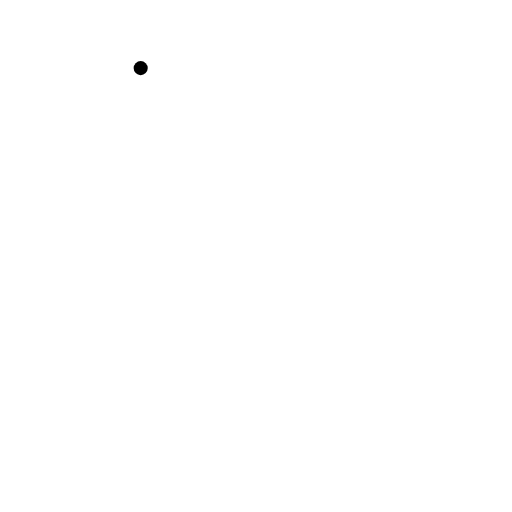
t = 0.00 s
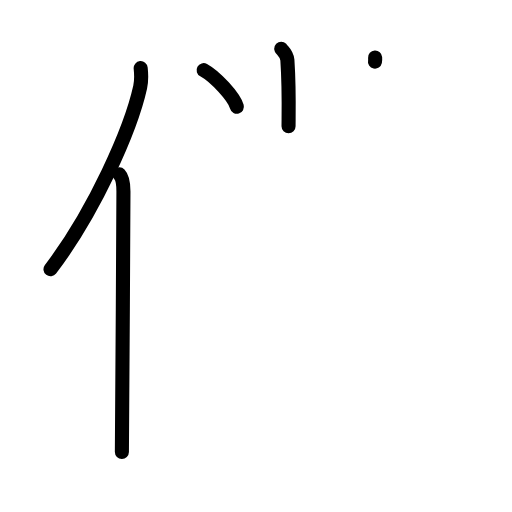
t = 4.38 s
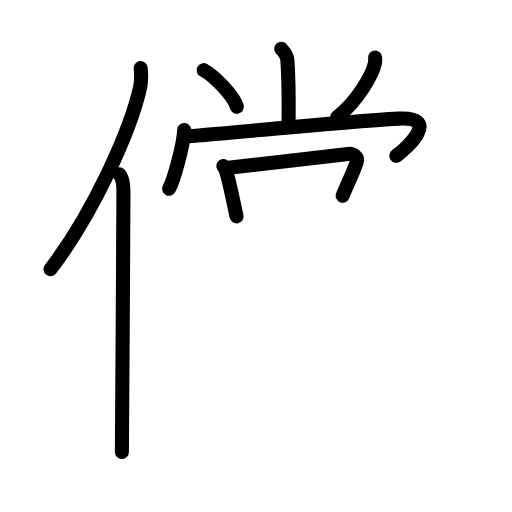
t = 8.75 s
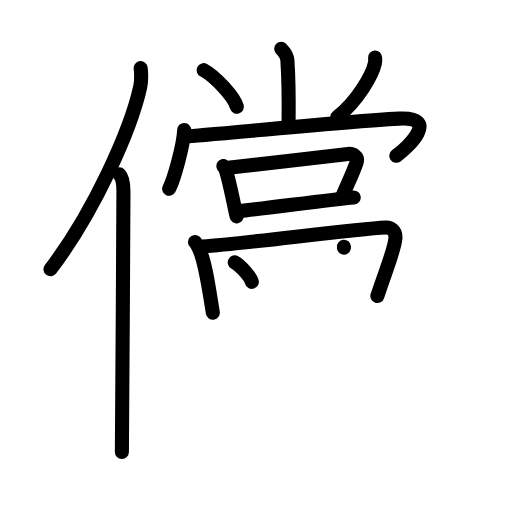
t = 13.13 s
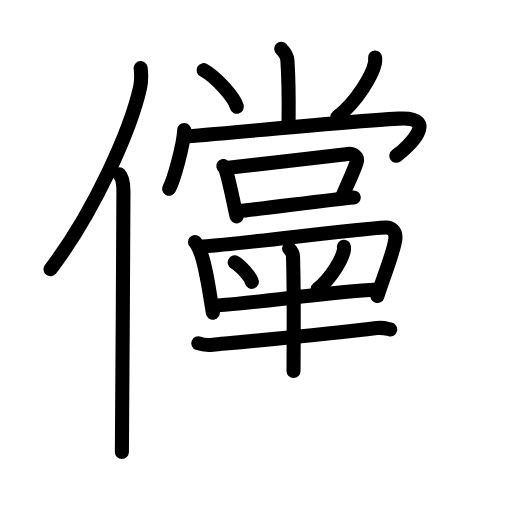
t = 16.58 s
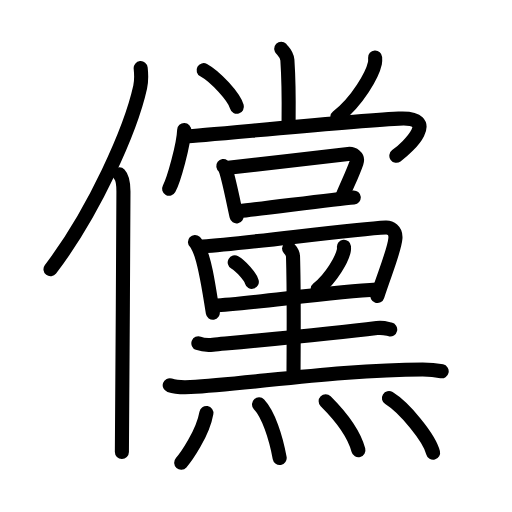
t = 22.00 s

The animated SVG that drew these frames (rendered in a browser with its animation timeline set to each time). Animation: 60 SMIL elements (animate=60); one cycle of 22.00 s.

<?xml version="1.0" encoding="UTF-8"?>
<!--
AniKanjiVG is licensed by CC-BY-SA Paul C. Sommerhoff (https://bitbucket.org/sommerhoff/anikanjivg).
AniKanjiVG uses KanjiVG which is licensed by CC-BY-SA Ulrich Apel (http://kanjivg.tagaini.net).
See also http://creativecommons.org/licenses/by-sa/3.0/
-->
<svg xmlns:kvg='http://kanjivg.tagaini.net' xmlns='http://www.w3.org/2000/svg' width='109' height='109' viewBox='0 0 109 109' style='fill:none;stroke:#000000;stroke-width:3;stroke-linecap:round;stroke-linejoin:round;' id="kvg:kanji_0513b"><g id="kvg:0513b" kvg:element="儻"><g id="kvg:0513b-g1" kvg:element="亻" kvg:variant="true" kvg:original="人" kvg:position="left" kvg:radical="general"><path id="kvg:0513b-s1" kvg:type="㇒" d="M29.95,14.5c0.12,1.16,0.21,2.62-0.11,4.05c-2,9.04-9.75,26.52-19.09,38.77"><animate attributeName="d" begin="0.0s" dur="0.5s" from="M29.95,14.5C29.95,14.5,29.95,14.5,29.95,14.5" to="M29.95,14.5c0.12,1.16,0.21,2.62-0.11,4.05" />
<animate attributeName="d" begin="0.5s" dur="0.5s" from="M29.95,14.5c0.12,1.16,0.21,2.62-0.11,4.05c0,0,0,0,0,0,0" to="M29.95,14.5c0.12,1.16,0.21,2.62-0.11,4.05c-2,9.04-9.75,26.52-19.09,38.77" />
</path>
<path id="kvg:0513b-s2" kvg:type="㇑" d="M25.42,37.11c0.67,0.69,0.86,2.23,0.86,3.66c0,14.77-0.33,45.54-0.33,55.46"><animate attributeName="d" begin="1.0s" dur="0.5s" from="M25.42,37.11C25.42,37.11,25.42,37.11,25.42,37.11" to="M25.42,37.11c0.67,0.69,0.86,2.23,0.86,3.66" />
<animate attributeName="d" begin="1.5s" dur="0.5s" from="M25.42,37.11c0.67,0.69,0.86,2.23,0.86,3.66c0,0,0,0,0,0,0" to="M25.42,37.11c0.67,0.69,0.86,2.23,0.86,3.66c0,14.77-0.33,45.54-0.33,55.46" />
<animate attributeName="d" begin="0s" dur="1.0s" from="M-100,-100" to="M-100,-100" />
</path>
</g>
<g id="kvg:0513b-g2" kvg:element="黨" kvg:position="right"><g id="kvg:0513b-g3" kvg:element="尚" kvg:variant="true" kvg:position="top"><g id="kvg:0513b-g4" kvg:element="⺌" kvg:variant="true" kvg:original="小" kvg:position="top"><path id="kvg:0513b-s3" kvg:type="㇑" d="M59.88,10.37c0.09,0.21,1.21,1.09,1.3,2.41c0.42,6.35,0.25,11.94,0.25,14.11"><animate attributeName="d" begin="2.0s" dur="0.5s" from="M59.88,10.37C59.88,10.37,59.88,10.37,59.88,10.37" to="M59.88,10.37c0.09,0.21,1.21,1.09,1.3,2.41" />
<animate attributeName="d" begin="2.5s" dur="0.5s" from="M59.88,10.37c0.09,0.21,1.21,1.09,1.3,2.41c0,0,0,0,0,0,0" to="M59.88,10.37c0.09,0.21,1.21,1.09,1.3,2.41c0.42,6.35,0.25,11.94,0.25,14.11" />
<animate attributeName="d" begin="0s" dur="2.0s" from="M-100,-100" to="M-100,-100" />
</path>
<path id="kvg:0513b-s4" kvg:type="㇔" d="M43.35,14.94c2.5,1.37,6.46,5.65,7.08,7.79"><animate attributeName="d" begin="3.0s" dur="1.0s" from="M43.35,14.94C43.35,14.94,43.35,14.94,43.35,14.94" to="M43.35,14.94c2.5,1.37,6.46,5.65,7.08,7.79" />
<animate attributeName="d" begin="0s" dur="3.0s" from="M-100,-100" to="M-100,-100" />
</path>
<path id="kvg:0513b-s5" kvg:type="㇒" d="M79.86,12.23c0.02,0.3,0.05,0.77-0.04,1.2c-0.55,2.53-3.69,8.07-8,11.47"><animate attributeName="d" begin="4.0s" dur="0.5s" from="M79.86,12.23C79.86,12.23,79.86,12.23,79.86,12.23" to="M79.86,12.23c0.02,0.3,0.05,0.77-0.04,1.2" />
<animate attributeName="d" begin="4.5s" dur="0.5s" from="M79.86,12.23c0.02,0.3,0.05,0.77-0.04,1.2c0,0,0,0,0,0,0" to="M79.86,12.23c0.02,0.3,0.05,0.77-0.04,1.2c-0.55,2.53-3.69,8.07-8,11.47" />
<animate attributeName="d" begin="0s" dur="4.0s" from="M-100,-100" to="M-100,-100" />
</path>
</g>
<g id="kvg:0513b-g5" kvg:position="bottom"><g id="kvg:0513b-g6" kvg:element="冂" kvg:variant="true"><path id="kvg:0513b-s6" kvg:type="㇔" d="M39.21,27.66c-0.12,3.18-2.19,10.63-3.21,12.53"><animate attributeName="d" begin="5.0s" dur="1.0s" from="M39.21,27.66C39.21,27.66,39.21,27.66,39.21,27.66" to="M39.21,27.66c-0.12,3.18-2.19,10.63-3.21,12.53" />
<animate attributeName="d" begin="0s" dur="5.0s" from="M-100,-100" to="M-100,-100" />
</path>
<path id="kvg:0513b-s7" kvg:type="㇖" d="M39.73,28.99c2.6,0,32.11-3.03,45.16-3.74c8.82-0.48,2.11,6-0.51,7.92"><animate attributeName="d" begin="6.0s" dur="0.5s" from="M39.73,28.99C39.73,28.99,39.73,28.99,39.73,28.99" to="M39.73,28.99c2.6,0,32.11-3.03,45.16-3.74" />
<animate attributeName="d" begin="6.5s" dur="0.5s" from="M39.73,28.99c2.6,0,32.11-3.03,45.16-3.74c0,0,0,0,0,0,0" to="M39.73,28.99c2.6,0,32.11-3.03,45.16-3.74c8.82-0.48,2.11,6-0.51,7.92" />
<animate attributeName="d" begin="0s" dur="6.0s" from="M-100,-100" to="M-100,-100" />
</path>
</g>
<g id="kvg:0513b-g7" kvg:element="口"><path id="kvg:0513b-s8" kvg:type="㇑" d="M47.54,35.35c0.24,0.18,0.51,0.83,0.59,1.07c0.68,2.11,1.55,6.55,2.23,9.64"><animate attributeName="d" begin="7.0s" dur="0.5s" from="M47.54,35.35C47.54,35.35,47.54,35.35,47.54,35.35" to="M47.54,35.35c0.24,0.18,0.51,0.83,0.59,1.07" />
<animate attributeName="d" begin="7.5s" dur="0.5s" from="M47.54,35.35c0.24,0.18,0.51,0.83,0.59,1.07c0,0,0,0,0,0,0" to="M47.54,35.35c0.24,0.18,0.51,0.83,0.59,1.07c0.68,2.11,1.55,6.55,2.23,9.64" />
<animate attributeName="d" begin="0s" dur="7.0s" from="M-100,-100" to="M-100,-100" />
</path>
<path id="kvg:0513b-s9" kvg:type="㇕b" d="M48.59,35.73c4.42-0.45,21.45-2.5,25.53-2.95c1.02-0.11,2.22,0.55,1.78,1.84c-0.71,2.1-1.74,4.18-2.95,7.03"><animate attributeName="d" begin="8.0s" dur="0.3333333333333333s" from="M48.59,35.73C48.59,35.73,48.59,35.73,48.59,35.73" to="M48.59,35.73c4.42-0.45,21.45-2.5,25.53-2.95" />
<animate attributeName="d" begin="8.333333333333334s" dur="0.3333333333333333s" from="M48.59,35.73c4.42-0.45,21.45-2.5,25.53-2.95c0,0,0,0,0,0,0" to="M48.59,35.73c4.42-0.45,21.45-2.5,25.53-2.95c1.02-0.11,2.22,0.55,1.78,1.84" />
<animate attributeName="d" begin="8.666666666666666s" dur="0.3333333333333333s" from="M48.59,35.73c4.42-0.45,21.45-2.5,25.53-2.95c1.02-0.11,2.22,0.55,1.78,1.84c0,0,0,0,0,0,0" to="M48.59,35.73c4.42-0.45,21.45-2.5,25.53-2.95c1.02-0.11,2.22,0.55,1.78,1.84c-0.71,2.1-1.74,4.18-2.95,7.03" />
<animate attributeName="d" begin="0s" dur="8.0s" from="M-100,-100" to="M-100,-100" />
</path>
<path id="kvg:0513b-s10" kvg:type="㇐b" d="M50.86,44.96c5.72-0.61,19.92-2.52,24.45-2.93"><animate attributeName="d" begin="9.0s" dur="1.0s" from="M50.86,44.96C50.86,44.96,50.86,44.96,50.86,44.96" to="M50.86,44.96c5.72-0.61,19.92-2.52,24.45-2.93" />
<animate attributeName="d" begin="0s" dur="9.0s" from="M-100,-100" to="M-100,-100" />
</path>
</g>
</g>
</g>
<g id="kvg:0513b-g8" kvg:element="黑" kvg:variant="true" kvg:original="黒" kvg:position="bottom"><g id="kvg:0513b-g9" kvg:element="里" kvg:variant="true" kvg:position="top"><path id="kvg:0513b-s11" kvg:type="㇑" d="M41.51,51.53c0.3,0.27,0.67,1.04,0.84,1.37c1.35,2.76,2.12,8.52,2.96,13.67"><animate attributeName="d" begin="10.0s" dur="0.5s" from="M41.51,51.53C41.51,51.53,41.51,51.53,41.51,51.53" to="M41.51,51.53c0.3,0.27,0.67,1.04,0.84,1.37" />
<animate attributeName="d" begin="10.5s" dur="0.5s" from="M41.51,51.53c0.3,0.27,0.67,1.04,0.84,1.37c0,0,0,0,0,0,0" to="M41.51,51.53c0.3,0.27,0.67,1.04,0.84,1.37c1.35,2.76,2.12,8.52,2.96,13.67" />
<animate attributeName="d" begin="0s" dur="10.0s" from="M-100,-100" to="M-100,-100" />
</path>
<path id="kvg:0513b-s12" kvg:type="㇕" d="M43.16,52.46c9.58-0.63,31.66-3.69,38.98-4.02c0.91-0.04,2.17,0.57,2.04,2.27c-0.2,2.56-2.21,7.28-3.84,12.31"><animate attributeName="d" begin="11.0s" dur="0.3333333333333333s" from="M43.16,52.46C43.16,52.46,43.16,52.46,43.16,52.46" to="M43.16,52.46c9.58-0.63,31.66-3.69,38.98-4.02" />
<animate attributeName="d" begin="11.333333333333334s" dur="0.3333333333333333s" from="M43.16,52.46c9.58-0.63,31.66-3.69,38.98-4.02c0,0,0,0,0,0,0" to="M43.16,52.46c9.58-0.63,31.66-3.69,38.98-4.02c0.91-0.04,2.17,0.57,2.04,2.27" />
<animate attributeName="d" begin="11.666666666666666s" dur="0.3333333333333333s" from="M43.16,52.46c9.58-0.63,31.66-3.69,38.98-4.02c0.91-0.04,2.17,0.57,2.04,2.27c0,0,0,0,0,0,0" to="M43.16,52.46c9.58-0.63,31.66-3.69,38.98-4.02c0.91-0.04,2.17,0.57,2.04,2.27c-0.2,2.56-2.21,7.28-3.84,12.31" />
<animate attributeName="d" begin="0s" dur="11.0s" from="M-100,-100" to="M-100,-100" />
</path>
<path id="kvg:0513b-s13" kvg:type="㇔" d="M49.97,55.86c1.28,0.73,3.32,3,3.64,4.14"><animate attributeName="d" begin="12.0s" dur="1.0s" from="M49.97,55.86C49.97,55.86,49.97,55.86,49.97,55.86" to="M49.97,55.86c1.28,0.73,3.32,3,3.64,4.14" />
<animate attributeName="d" begin="0s" dur="12.0s" from="M-100,-100" to="M-100,-100" />
</path>
<path id="kvg:0513b-s14" kvg:type="㇒" d="M73.22,52.52c0.02,0.21,0.03,0.55-0.03,0.85c-0.38,1.8-2.57,5.75-5.55,8.17"><animate attributeName="d" begin="13.0s" dur="0.5s" from="M73.22,52.52C73.22,52.52,73.22,52.52,73.22,52.52" to="M73.22,52.52c0.02,0.21,0.03,0.55-0.03,0.85" />
<animate attributeName="d" begin="13.5s" dur="0.5s" from="M73.22,52.52c0.02,0.21,0.03,0.55-0.03,0.85c0,0,0,0,0,0,0" to="M73.22,52.52c0.02,0.21,0.03,0.55-0.03,0.85c-0.38,1.8-2.57,5.75-5.55,8.17" />
<animate attributeName="d" begin="0s" dur="13.0s" from="M-100,-100" to="M-100,-100" />
</path>
<path id="kvg:0513b-s15" kvg:type="㇐" d="M45.59,65.05c6.9-0.27,25.07-2.98,34.6-3.42"><animate attributeName="d" begin="14.0s" dur="1.0s" from="M45.59,65.05C45.59,65.05,45.59,65.05,45.59,65.05" to="M45.59,65.05c6.9-0.27,25.07-2.98,34.6-3.42" />
<animate attributeName="d" begin="0s" dur="14.0s" from="M-100,-100" to="M-100,-100" />
</path>
<path id="kvg:0513b-s16" kvg:type="㇑" d="M61.54,52.89c0.56,0.6,0.82,0.96,0.84,1.7c0.26,8.48,0.11,21.4,0.11,24.39"><animate attributeName="d" begin="15.0s" dur="0.5s" from="M61.54,52.89C61.54,52.89,61.54,52.89,61.54,52.89" to="M61.54,52.89c0.56,0.6,0.82,0.96,0.84,1.7" />
<animate attributeName="d" begin="15.5s" dur="0.5s" from="M61.54,52.89c0.56,0.6,0.82,0.96,0.84,1.7c0,0,0,0,0,0,0" to="M61.54,52.89c0.56,0.6,0.82,0.96,0.84,1.7c0.26,8.48,0.11,21.4,0.11,24.39" />
<animate attributeName="d" begin="0s" dur="15.0s" from="M-100,-100" to="M-100,-100" />
</path>
<path id="kvg:0513b-s17" kvg:type="㇐" d="M42.23,73.08c0.81,0.31,2.29,0.39,3.1,0.31c9.66-0.9,24.98-2.29,34.91-3.55c1.34-0.17,2.16,0.15,2.83,0.3"><animate attributeName="d" begin="16.0s" dur="0.3333333333333333s" from="M42.23,73.08C42.23,73.08,42.23,73.08,42.23,73.08" to="M42.23,73.08c0.81,0.31,2.29,0.39,3.1,0.31" />
<animate attributeName="d" begin="16.333333333333332s" dur="0.3333333333333333s" from="M42.23,73.08c0.81,0.31,2.29,0.39,3.1,0.31c0,0,0,0,0,0,0" to="M42.23,73.08c0.81,0.31,2.29,0.39,3.1,0.31c9.66-0.9,24.98-2.29,34.91-3.55" />
<animate attributeName="d" begin="16.666666666666668s" dur="0.3333333333333333s" from="M42.23,73.08c0.81,0.31,2.29,0.39,3.1,0.31c9.66-0.9,24.98-2.29,34.91-3.55c0,0,0,0,0,0,0" to="M42.23,73.08c0.81,0.31,2.29,0.39,3.1,0.31c9.66-0.9,24.98-2.29,34.91-3.55c1.34-0.17,2.16,0.15,2.83,0.3" />
<animate attributeName="d" begin="0s" dur="16.0s" from="M-100,-100" to="M-100,-100" />
</path>
<path id="kvg:0513b-s18" kvg:type="㇐" d="M36.13,82.01c1.15,0.39,3.27,0.45,4.43,0.39c12.01-0.65,32.66-3.74,49.43-3.74c1.92,0,3.08,0.18,4.04,0.38"><animate attributeName="d" begin="17.0s" dur="0.3333333333333333s" from="M36.13,82.01C36.13,82.01,36.13,82.01,36.13,82.01" to="M36.13,82.01c1.15,0.39,3.27,0.45,4.43,0.39" />
<animate attributeName="d" begin="17.333333333333332s" dur="0.3333333333333333s" from="M36.13,82.01c1.15,0.39,3.27,0.45,4.43,0.39c0,0,0,0,0,0,0" to="M36.13,82.01c1.15,0.39,3.27,0.45,4.43,0.39c12.01-0.65,32.66-3.74,49.43-3.74" />
<animate attributeName="d" begin="17.666666666666668s" dur="0.3333333333333333s" from="M36.13,82.01c1.15,0.39,3.27,0.45,4.43,0.39c12.01-0.65,32.66-3.74,49.43-3.74c0,0,0,0,0,0,0" to="M36.13,82.01c1.15,0.39,3.27,0.45,4.43,0.39c12.01-0.65,32.66-3.74,49.43-3.74c1.92,0,3.08,0.18,4.04,0.38" />
<animate attributeName="d" begin="0s" dur="17.0s" from="M-100,-100" to="M-100,-100" />
</path>
</g>
<g id="kvg:0513b-g10" kvg:element="灬" kvg:variant="true" kvg:original="火" kvg:position="bottom"><path id="kvg:0513b-s19" kvg:type="㇔" d="M43.94,87.91c-0.76,4.38-4.39,9.5-5.37,10.59"><animate attributeName="d" begin="18.0s" dur="1.0s" from="M43.94,87.91C43.94,87.91,43.94,87.91,43.94,87.91" to="M43.94,87.91c-0.76,4.38-4.39,9.5-5.37,10.59" />
<animate attributeName="d" begin="0s" dur="18.0s" from="M-100,-100" to="M-100,-100" />
</path>
<path id="kvg:0513b-s20" kvg:type="㇔" d="M55.14,86.08c2,2.15,3.59,6.96,4.4,11.43"><animate attributeName="d" begin="19.0s" dur="1.0s" from="M55.14,86.08C55.14,86.08,55.14,86.08,55.14,86.08" to="M55.14,86.08c2,2.15,3.59,6.96,4.4,11.43" />
<animate attributeName="d" begin="0s" dur="19.0s" from="M-100,-100" to="M-100,-100" />
</path>
<path id="kvg:0513b-s21" kvg:type="㇔" d="M69.33,85.42c2.86,2.85,6.01,6.81,6.97,10.41"><animate attributeName="d" begin="20.0s" dur="1.0s" from="M69.33,85.42C69.33,85.42,69.33,85.42,69.33,85.42" to="M69.33,85.42c2.86,2.85,6.01,6.81,6.97,10.41" />
<animate attributeName="d" begin="0s" dur="20.0s" from="M-100,-100" to="M-100,-100" />
</path>
<path id="kvg:0513b-s22" kvg:type="㇔" d="M82.8,84.75c3.32,2.05,8.57,8.43,9.4,11.62"><animate attributeName="d" begin="21.0s" dur="1.0s" from="M82.8,84.75C82.8,84.75,82.8,84.75,82.8,84.75" to="M82.8,84.75c3.32,2.05,8.57,8.43,9.4,11.62" />
<animate attributeName="d" begin="0s" dur="21.0s" from="M-100,-100" to="M-100,-100" />
</path>
</g>
</g>
</g>
</g>
</svg>
